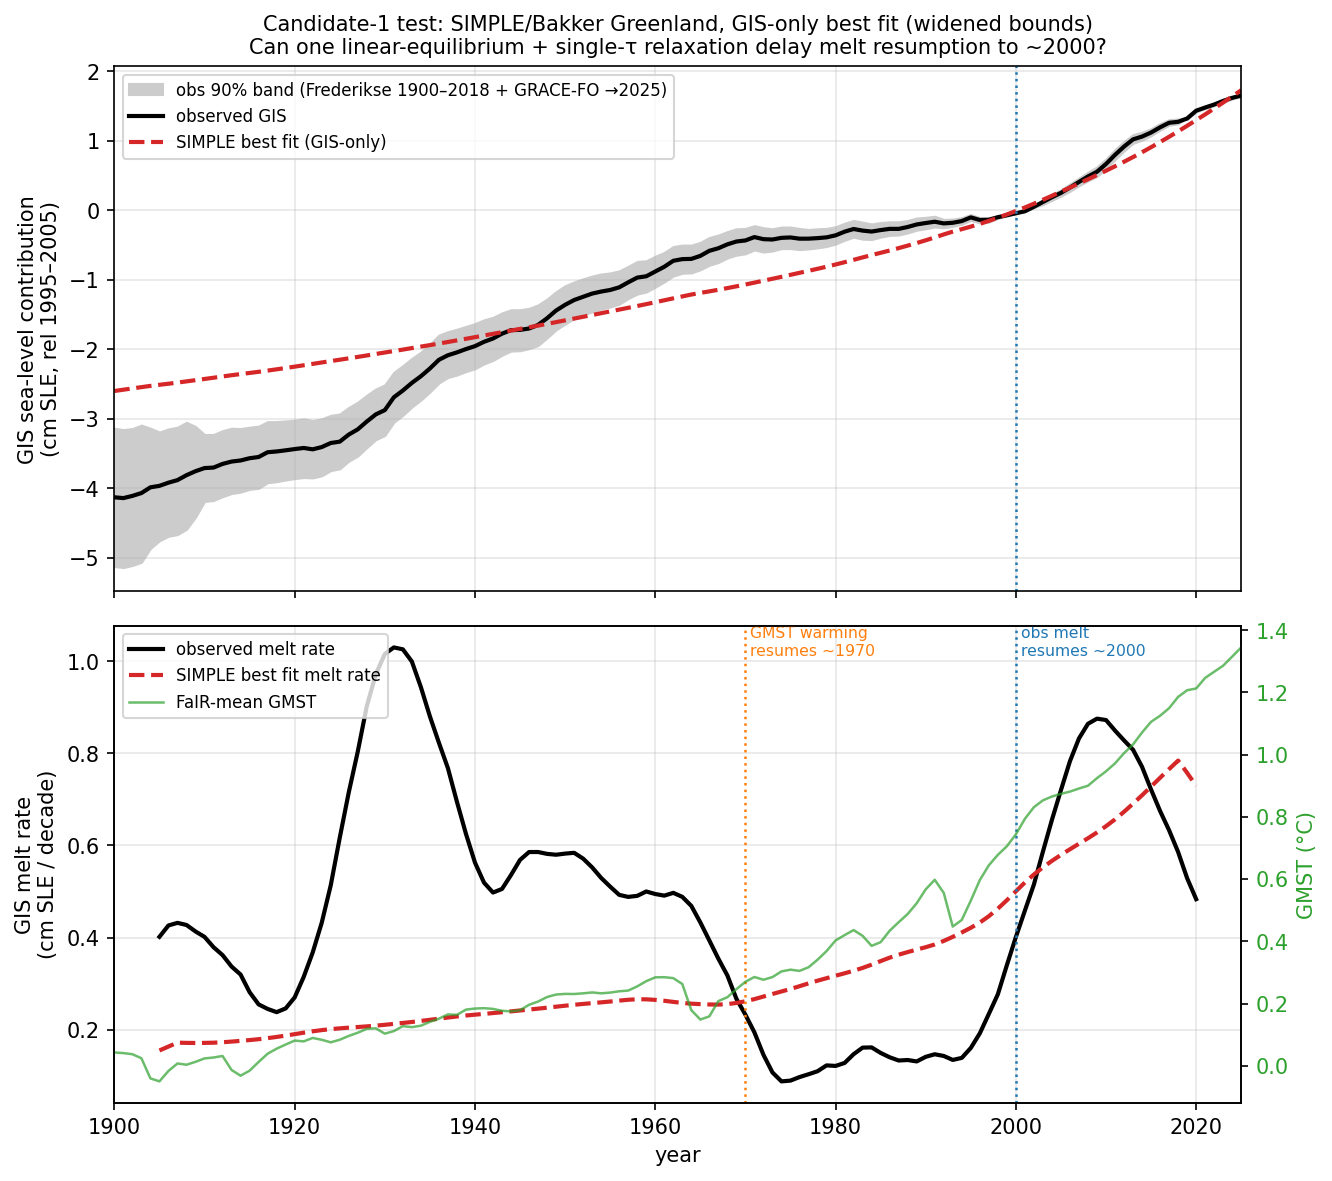

The file beside this chart, header and first rows:
year, gis_obs, gis_lo, gis_hi, gis_model, gmst, obs_rate_cm_dec, model_rate_cm_dec
1900, -4.13, -5.126, -3.136, -2.6, 0.04279, NaN, NaN
1901, -4.142, -5.141, -3.156, -2.582, 0.04065, NaN, NaN
1902, -4.11, -5.111, -3.141, -2.563, 0.03709, NaN, NaN
1903, -4.069, -5.066, -3.091, -2.545, 0.0241, NaN, NaN
1904, -3.987, -4.866, -3.136, -2.527, -0.04058, NaN, NaN
1905, -3.966, -4.756, -3.191, -2.511, -0.05023, 0.4017, 0.1548
1906, -3.92, -4.691, -3.146, -2.496, -0.01662, 0.4263, 0.1633
1907, -3.883, -4.666, -3.121, -2.479, 0.00735, 0.432, 0.1718
1908, -3.812, -4.591, -3.051, -2.462, 0.00328, 0.4274, 0.1713
1909, -3.755, -4.416, -3.111, -2.445, 0.01263, 0.4133, 0.1711
1910, -3.71, -4.191, -3.226, -2.427, 0.02358, 0.4015, 0.1713
1911, -3.702, -4.176, -3.226, -2.41, 0.02652, 0.3791, 0.1717
1912, -3.65, -4.121, -3.171, -2.392, 0.03144, 0.3619, 0.1727
1913, -3.616, -4.076, -3.136, -2.373, -0.01359, 0.3371, 0.1741
1914, -3.6, -4.056, -3.141, -2.357, -0.03194, 0.3197, 0.1757
1915, -3.568, -4.016, -3.121, -2.341, -0.01585, 0.2815, 0.1774
1916, -3.55, -4.001, -3.106, -2.324, 0.01217, 0.2549, 0.1793
1917, -3.482, -3.921, -3.041, -2.307, 0.03866, 0.2451, 0.1816
1918, -3.471, -3.906, -3.041, -2.288, 0.0549, 0.238, 0.1842
1919, -3.454, -3.881, -3.031, -2.27, 0.06825, 0.2462, 0.1871
1920, -3.436, -3.861, -3.021, -2.25, 0.08087, 0.27, 0.1902
1921, -3.42, -3.846, -3.001, -2.23, 0.07831, 0.3145, 0.1934
1922, -3.44, -3.851, -3.026, -2.21, 0.0894, 0.3676, 0.1964
1923, -3.408, -3.821, -3.001, -2.19, 0.08347, 0.4321, 0.199
1924, -3.349, -3.746, -2.951, -2.17, 0.07534, 0.5133, 0.2011
1925, -3.33, -3.721, -2.931, -2.15, 0.08359, 0.6167, 0.2029
1926, -3.228, -3.611, -2.836, -2.13, 0.0959, 0.7152, 0.2044
1927, -3.152, -3.536, -2.761, -2.11, 0.1062, 0.8039, 0.2057
1928, -3.04, -3.416, -2.661, -2.089, 0.1186, 0.9024, 0.2071
1929, -2.937, -3.301, -2.571, -2.068, 0.1202, 0.9718, 0.2088
1930, -2.876, -3.241, -2.511, -2.047, 0.1031, 1.016, 0.2106
1931, -2.691, -3.051, -2.331, -2.026, 0.1114, 1.03, 0.2126
1932, -2.594, -2.951, -2.236, -2.005, 0.1273, 1.026, 0.2146
1933, -2.484, -2.831, -2.131, -1.983, 0.1242, 0.9995, 0.2167
1934, -2.388, -2.731, -2.041, -1.962, 0.1287, 0.944, 0.219
1935, -2.277, -2.616, -1.926, -1.94, 0.1411, 0.8804, 0.2214
1936, -2.152, -2.486, -1.796, -1.918, 0.1513, 0.8232, 0.2239
1937, -2.086, -2.406, -1.746, -1.895, 0.165, 0.7679, 0.2263
1938, -2.045, -2.371, -1.711, -1.872, 0.1637, 0.6949, 0.2287
1939, -1.997, -2.321, -1.671, -1.849, 0.1804, 0.6253, 0.2308
1940, -1.955, -2.281, -1.631, -1.826, 0.1839, 0.5629, 0.2326
1941, -1.893, -2.211, -1.576, -1.802, 0.1851, 0.5194, 0.2343
1942, -1.845, -2.161, -1.541, -1.778, 0.1827, 0.4978, 0.2361
1943, -1.775, -2.086, -1.476, -1.754, 0.1766, 0.5056, 0.2379
1944, -1.725, -2.026, -1.431, -1.731, 0.1748, 0.5359, 0.2397
1945, -1.721, -2.021, -1.431, -1.707, 0.1786, 0.5687, 0.2417
1946, -1.702, -1.991, -1.411, -1.684, 0.196, 0.5857, 0.2436
1947, -1.649, -1.946, -1.361, -1.659, 0.2064, 0.5858, 0.2457
1948, -1.554, -1.836, -1.276, -1.635, 0.2209, 0.5817, 0.2477
1949, -1.442, -1.721, -1.171, -1.609, 0.2289, 0.5799, 0.2499
1950, -1.36, -1.636, -1.086, -1.584, 0.231, 0.5824, 0.252
1951, -1.291, -1.561, -1.031, -1.558, 0.2306, 0.5841, 0.2541
1952, -1.245, -1.506, -0.9864, -1.533, 0.2328, 0.5714, 0.2559
1953, -1.199, -1.461, -0.9464, -1.507, 0.2356, 0.5524, 0.2576
1954, -1.17, -1.421, -0.9164, -1.481, 0.2328, 0.5296, 0.2593
1955, -1.147, -1.391, -0.9014, -1.455, 0.2352, 0.5106, 0.2611
1956, -1.109, -1.351, -0.8714, -1.429, 0.2393, 0.4928, 0.2631
1957, -1.037, -1.271, -0.8064, -1.403, 0.2417, 0.4883, 0.2649
1958, -0.9685, -1.206, -0.7364, -1.377, 0.2552, 0.4906, 0.266
1959, -0.9498, -1.176, -0.7264, -1.35, 0.2719, 0.5001, 0.2659
... 66 more rows
